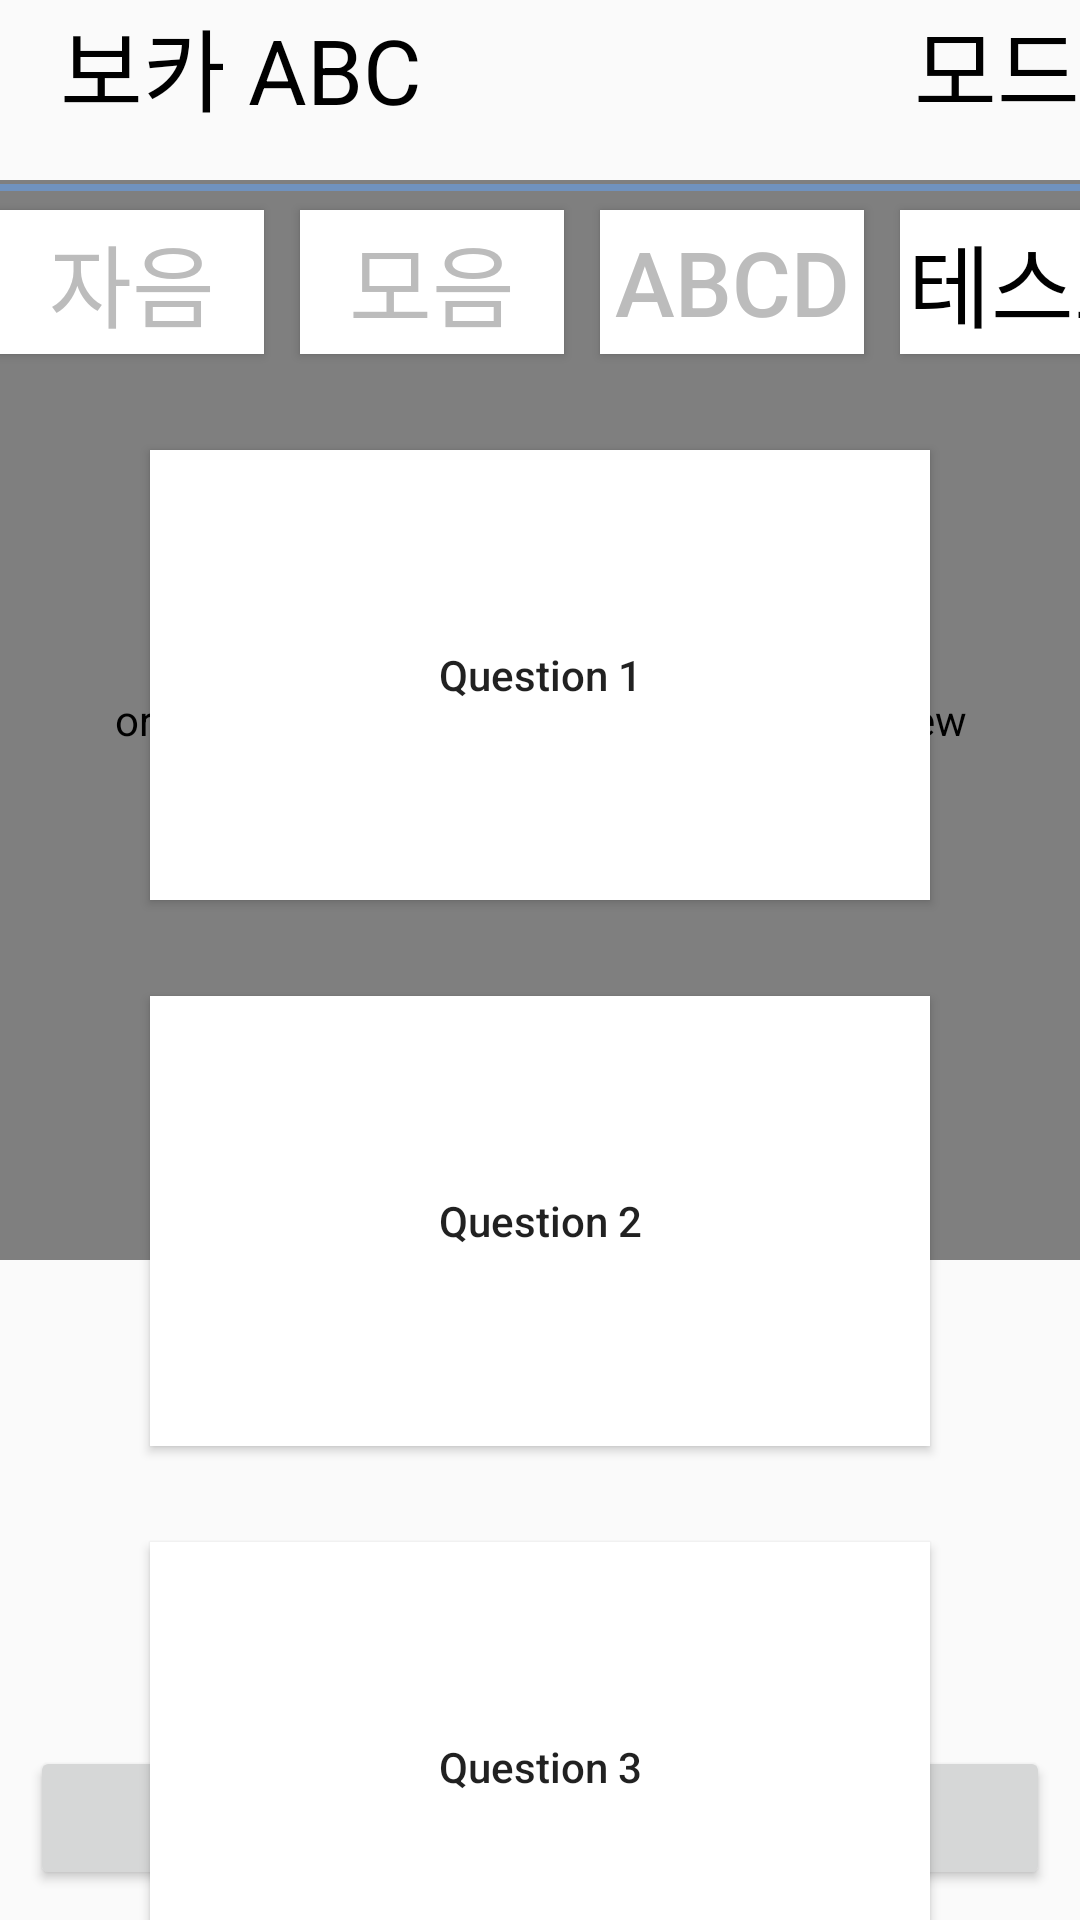

Produce the Android XML layout that renders to this screen, including the resource entries it uses.
<!-- AndroidManifest.xml: application theme AppTheme -->
<!-- res/layout/activity_noun.xml -->
<?xml version="1.0" encoding="utf-8"?>
<androidx.constraintlayout.widget.ConstraintLayout xmlns:android="http://schemas.android.com/apk/res/android"
    xmlns:app="http://schemas.android.com/apk/res-auto"
    xmlns:tools="http://schemas.android.com/tools"
    android:layout_width="match_parent"
    android:layout_height="match_parent"
    tools:context="org.pytorch.demo.objectdetection.NounActivity">


    
    
    
    
    
    
    
    
    


    
    
    
    
    
    
    
    
    
    
    



    <org.pytorch.demo.objectdetection.ResultView
        android:id="@+id/resultView"
        android:layout_width="0dp"
        android:layout_height="0dp"
        android:layout_marginTop="60dp"
        app:layout_constraintDimensionRatio="1:1"
        app:layout_constraintEnd_toEndOf="parent"
        app:layout_constraintStart_toStartOf="parent"
        app:layout_constraintTop_toTopOf="parent" />

    
    
    
    
    
    
    
    

    
    
    
    
    
    
    
    
    
    
    


    
    
    
    
    
    
    
    
    
    

    <TextView
        android:layout_width="match_parent"
        android:layout_height="wrap_content"
        android:text="보카 ABC"
        android:textSize="30sp"
        android:layout_marginLeft ="20dp"
        android:textColor="#000000" />

    <TextView
        android:id="@+id/run_mode"
        android:layout_width="match_parent"
        android:layout_height="wrap_content"
        android:text="모드"
        android:textSize="30sp"
        android:textColor="#000000"
        android:textAlignment="viewEnd"/>

    <Button
        android:id="@+id/noun"
        android:layout_width="0dp"
        android:layout_height="wrap_content"
        android:text="자음"
        android:textSize="30sp"
        android:layout_marginTop="70dp"
        android:layout_marginLeft="10dp"
        android:textColor="#BCBCBC"
        android:background="#ffffff"
        app:layout_constraintTop_toTopOf = "parent"/>

    <Button
        android:id="@+id/verb"
        android:layout_width="0dp"
        android:layout_height="wrap_content"
        android:text="모음"
        android:textSize="30sp"
        android:layout_marginTop="70dp"
        android:layout_marginLeft="100dp"
        android:textColor="#BCBCBC"
        android:background="#ffffff"
        app:layout_constraintLeft_toLeftOf="parent"
        app:layout_constraintTop_toTopOf = "parent"/>

    <Button
        android:id="@+id/prase"
        android:layout_width="0dp"
        android:layout_height="wrap_content"
        android:text="ABCD"
        android:textSize="30sp"
        android:layout_marginTop="70dp"
        android:layout_marginLeft="200dp"
        android:textColor="#BCBCBC"
        android:background="#ffffff"
        app:layout_constraintLeft_toLeftOf="parent"
        app:layout_constraintTop_toTopOf = "parent"/>

    <Button
        android:id="@+id/test"
        android:layout_width="0dp"
        android:layout_height="wrap_content"
        android:text="테스트"
        android:textSize="30sp"
        android:layout_marginTop="70dp"
        android:layout_marginLeft="300dp"
        android:textColor="#000000"
        android:background="#ffffff"
        app:layout_constraintLeft_toLeftOf="parent"
        app:layout_constraintTop_toTopOf = "parent"/>

    <Button
        android:id="@+id/liveButton"
        android:layout_width="match_parent"
        android:layout_height="150dp"
        android:layout_marginTop="32dp"
        android:layout_marginLeft ="50dp"
        android:layout_marginRight ="50dp"
        android:drawableBottom="@drawable/pig_icon"
        android:text="Question 1"
        android:textAllCaps="false"
        android:background="#ffffff"
        app:layout_constraintStart_toStartOf="parent"
        app:layout_constraintTop_toBottomOf="@+id/noun" />

    
    
    
    

    <Button
        android:id="@+id/liveButton2"
        android:layout_width="match_parent"
        android:layout_height="150dp"
        android:layout_marginTop ="32dp"
        android:layout_marginLeft ="50dp"
        android:layout_marginRight="50dp"
        android:drawableBottom="@drawable/fox_icon"
        android:text="Question 2"
        android:textAllCaps="false"
        android:background="#ffffff"
        app:layout_constraintLeft_toLeftOf="parent"
        app:layout_constraintTop_toBottomOf="@+id/liveButton"
        android:layout_centerInParent="true"
        />

    <Button
        android:id="@+id/liveButton3"
        android:layout_width="match_parent"
        android:layout_height="150dp"
        android:layout_marginTop ="32dp"
        android:layout_marginLeft ="50dp"
        android:layout_marginRight="50dp"
        android:drawableBottom="@drawable/fox_icon"
        android:text="Question 3"
        android:textAllCaps="false"
        android:background="#ffffff"
        app:layout_constraintLeft_toLeftOf="parent"
        app:layout_constraintTop_toBottomOf="@+id/liveButton2"
        android:layout_centerInParent="true"
        />

    <Button
        android:id="@+id/liveButton4"
        android:layout_width="match_parent"
        android:layout_height="150dp"
        android:layout_marginTop ="32dp"
        android:layout_marginLeft ="50dp"
        android:layout_marginRight="50dp"
        android:drawableBottom="@drawable/fox_icon"
        android:text="Question 4"
        android:textAllCaps="false"
        android:background="#ffffff"
        app:layout_constraintLeft_toLeftOf="parent"
        app:layout_constraintTop_toBottomOf="@+id/liveButton3"
        android:layout_centerInParent="true"
        />

    
    
    
    
    
    
    
    
    
    
    

    
    
    
    
    
    
    
    
    
    
    

    <ImageView
        android:layout_width="match_parent"
        android:layout_height="wrap_content"
        android:layout_marginTop="60dp"
        android:contentDescription="@string/image_view"
        app:layout_constraintTop_toTopOf="parent"
        app:srcCompat="@drawable/bar" />

    <LinearLayout
        android:layout_width="match_parent"
        android:layout_height="wrap_content"
        android:orientation="horizontal"
        app:layout_constraintBottom_toBottomOf="parent">

        <Button
            android:id="@+id/liveButton5"
            android:layout_width="wrap_content"
            android:layout_height="wrap_content"
            android:text="알파벳 탐지"
            android:layout_marginTop="32dp"
            android:layout_marginLeft="250dp"
            android:textAllCaps="false"
            android:layout_weight="1"
            android:layout_margin="10dp"
            app:layout_constraintStart_toStartOf="parent"
            app:layout_constraintTop_toBottomOf="@+id/liveButton4"
            />

        <Button
            android:id="@+id/back_to_main"
            android:layout_width="wrap_content"
            android:layout_height="wrap_content"
            android:text="돌아가기"
            android:layout_marginTop="32dp"
            android:layout_marginRight="250dp"
            android:textAllCaps="false"
            android:layout_weight="1"
            android:layout_margin="10dp"
            app:layout_constraintEnd_toEndOf="parent"
            app:layout_constraintTop_toBottomOf="@+id/liveButton5"
            />
    </LinearLayout>
</androidx.constraintlayout.widget.ConstraintLayout>
<!-- resources referenced by this layout -->
<resources>
  <!-- drawable bar: png bitmap (drawable, 160 bytes) -->
  <!-- drawable fox_icon (drawable) -->
  <?xml version="1.0" encoding="utf-8"?>
  <layer-list xmlns:android="http://schemas.android.com/apk/res/android">
      <item
          android:drawable="@drawable/prac_fox"
          android:width="60dp"
          android:height="60dp" />
  </layer-list>
  <!-- drawable main_quiz: png bitmap (drawable, 36662 bytes) -->
  <!-- drawable pig_icon (drawable) -->
  <?xml version="1.0" encoding="utf-8"?>
  <layer-list xmlns:android="http://schemas.android.com/apk/res/android">
      <item
          android:drawable="@drawable/prac_pig"
          android:width="60dp"
          android:height="60dp" />
  </layer-list>
  <string name="detect">Detect</string>
  <string name="image_view">Image View</string>
  <style name="AppTheme" parent="Theme.AppCompat.Light.NoActionBar">
          
          <item name="colorPrimary">@color/colorPrimary</item>
          <item name="colorPrimaryDark">@color/colorPrimaryDark</item>
          <item name="colorAccent">@color/colorAccent</item>
  
          <item name="android:windowFullscreen">true</item>
      </style>
  <!-- not gathered from this repository: default colours our renderer supplied (Android Studio template values) -->
  <color name="colorPrimary">#FF6200EE</color>
  <color name="colorPrimaryDark">#FF3700B3</color>
  <color name="colorAccent">#FF03DAC5</color>
</resources>
